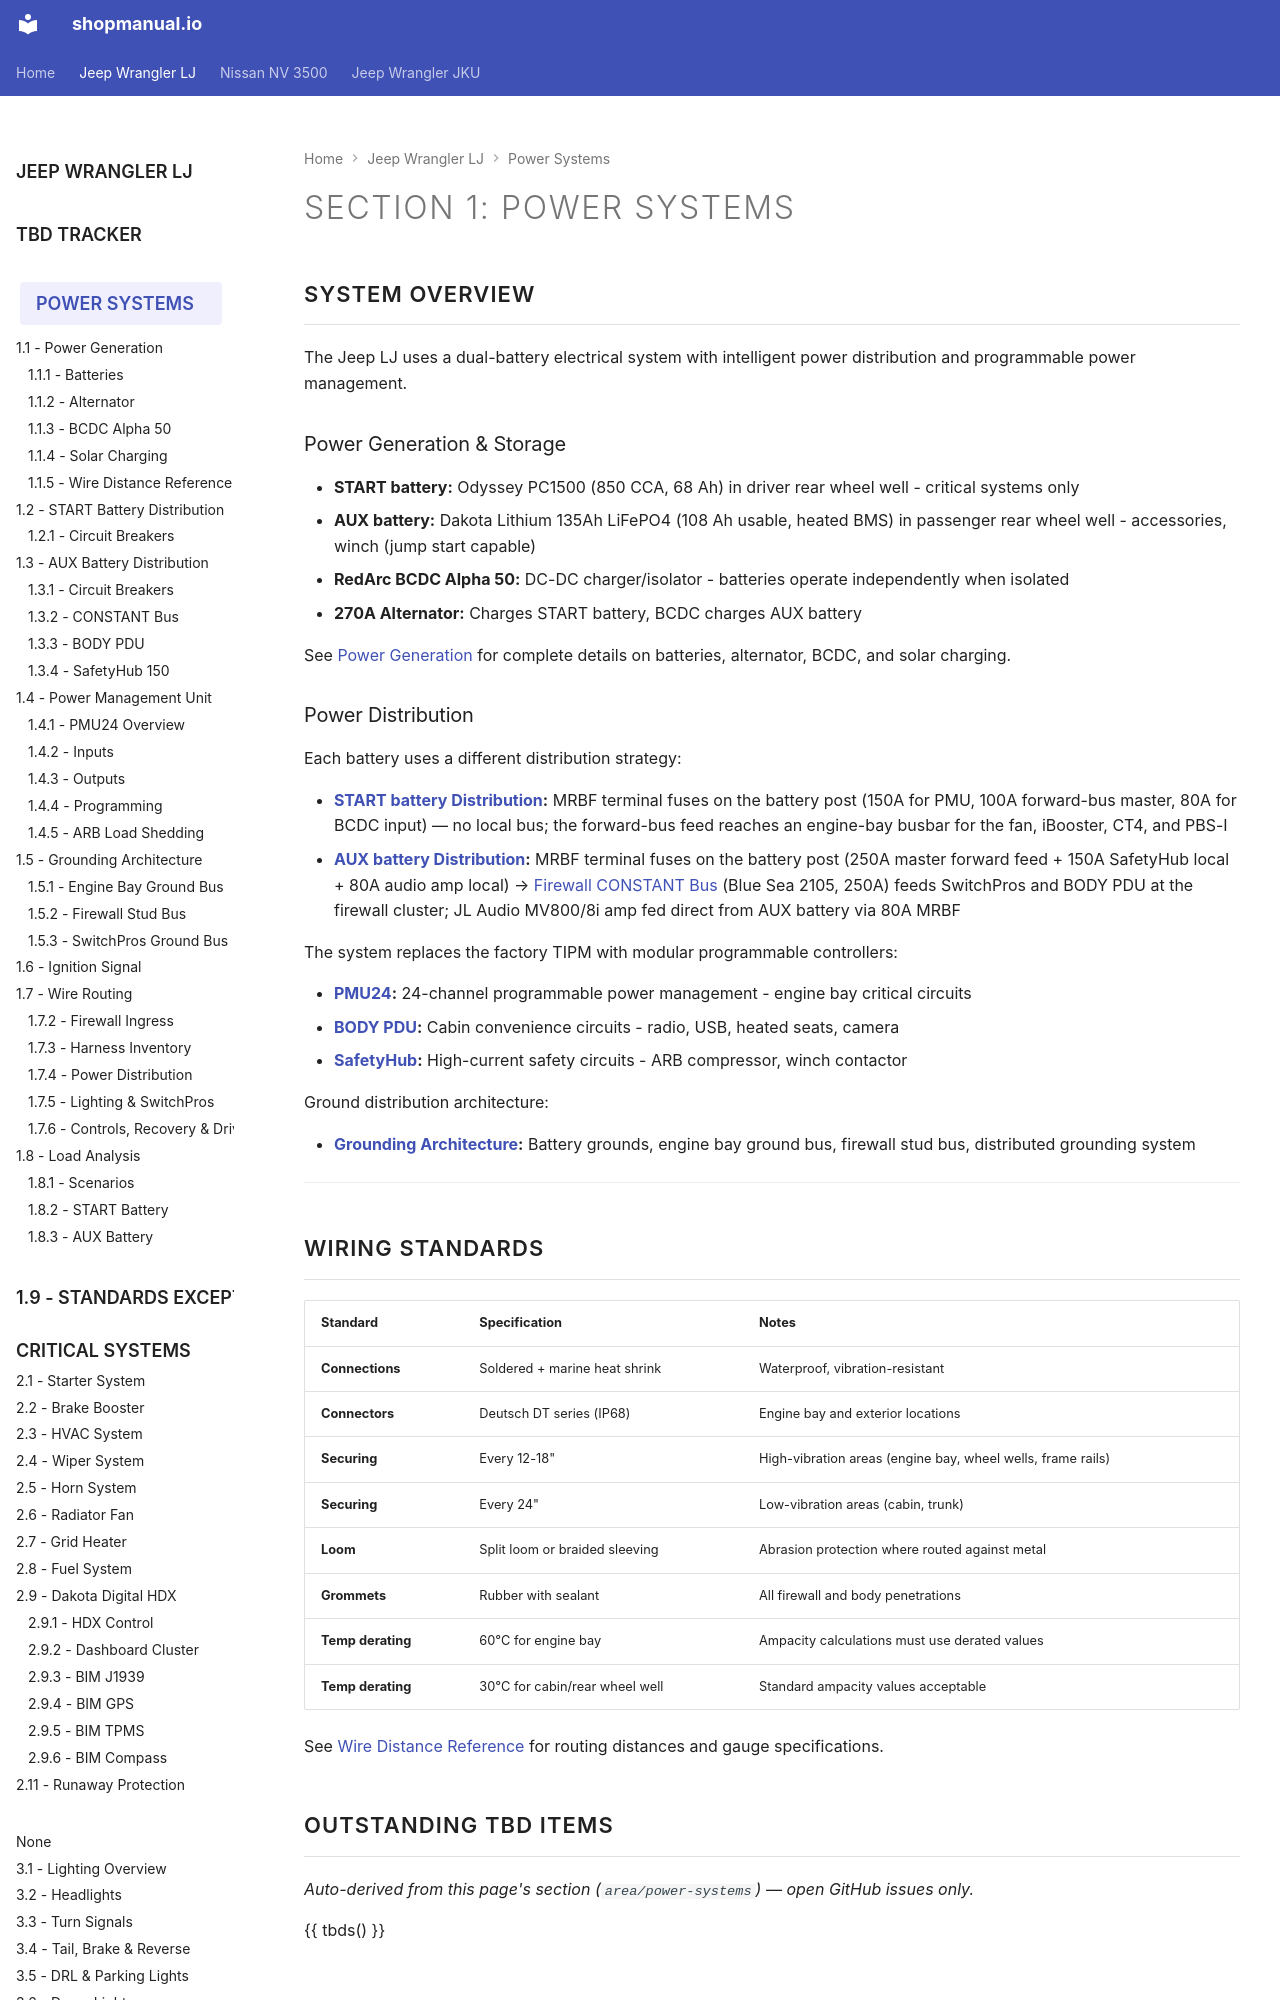

repository: sob/shopmanual.io · page: jeep_lj/01-power-systems/index.html · generator: mkdocs

---
hide:
  - toc
---

# Section 1: Power Systems {#power-systems}

## System Overview

The Jeep LJ uses a dual-battery electrical system with intelligent power distribution and programmable power management.

### Power Generation & Storage

- **START battery:** Odyssey PC1500 (850 CCA, 68 Ah) in driver rear wheel well - critical systems only
- **AUX battery:** Dakota Lithium 135Ah LiFePO4 (108 Ah usable, heated BMS) in passenger rear wheel well - accessories, winch (jump start capable)
- **RedArc BCDC Alpha 50:** DC-DC charger/isolator - batteries operate independently when isolated
- **270A Alternator:** Charges START battery, BCDC charges AUX battery

See [Power Generation](01-power-generation/index.md) for complete details on batteries, alternator, BCDC, and solar charging.
